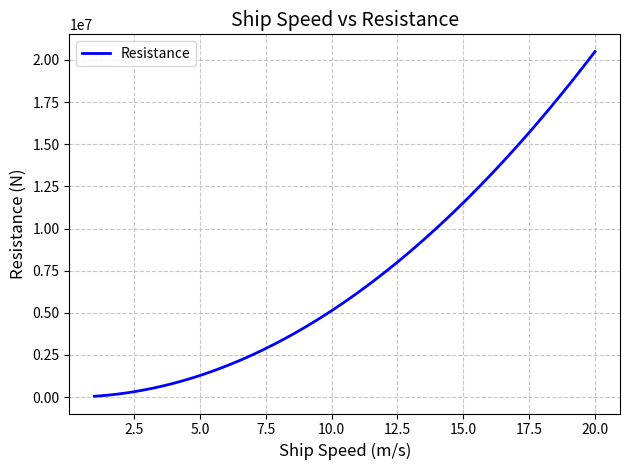
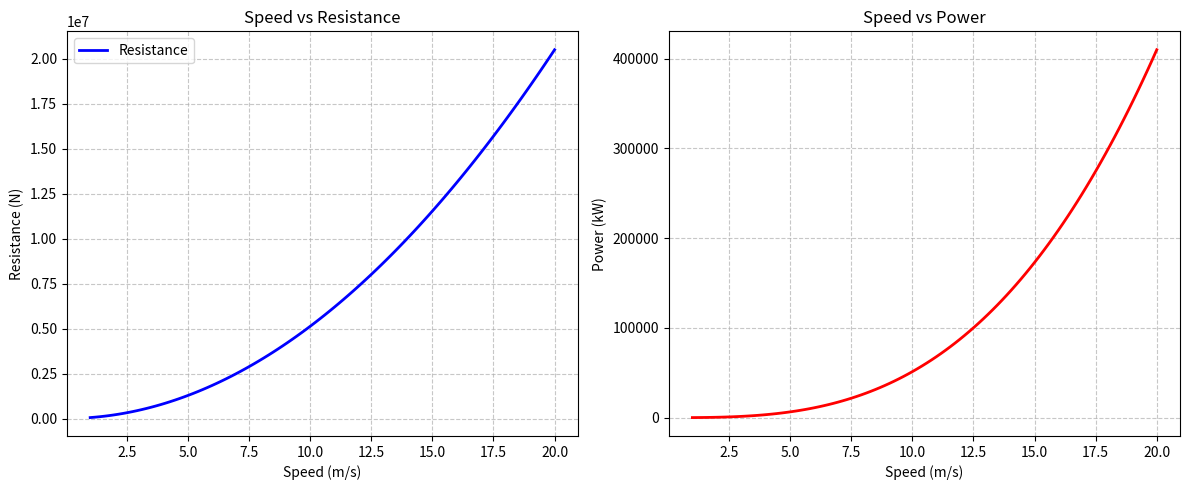
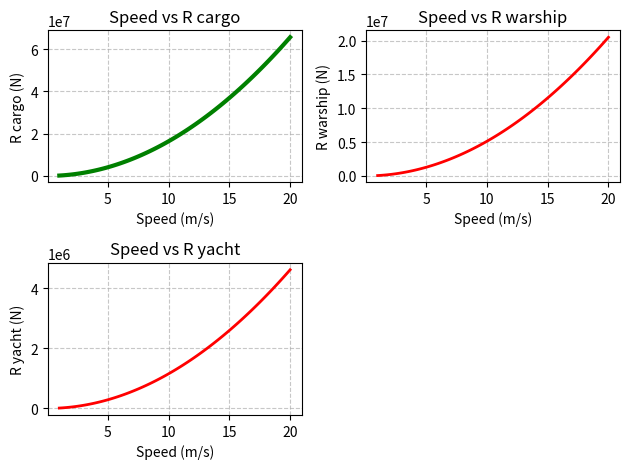
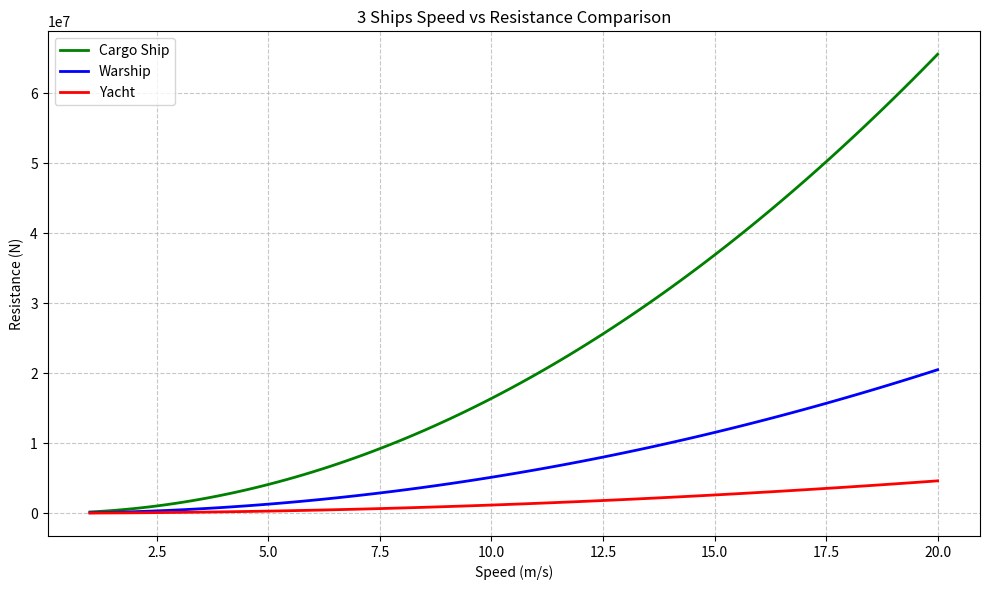

The script that saved these images, in order:
import numpy as np
import matplotlib.pyplot as plt

# Constants
rho = 1025
Cd = 0.2
A = 500

# Speed array — 1 se 20 m/s
V = np.linspace(1, 20, 100)

# Resistance calculate karo — har speed pe
# Formula — R = 0.5 * rho * V² * Cd * A

# KHUD SE LIKHO YE LINE 👇
R = 0.5*(V**2)*A*Cd*rho

# Graph banao
'''
plt.plot(V, R)
plt.xlabel("Ship Speed (m/s)")
plt.ylabel("Resistance (ohm)")
plt.title("Ship Speed vs Resistance 🚢")
plt.grid(True)
'''

plt.plot(V, R, color='blue', linewidth=2, label='Resistance')
plt.xlabel("Ship Speed (m/s)", fontsize=12)
plt.ylabel("Resistance (N)", fontsize=12)
plt.title("Ship Speed vs Resistance", fontsize=14)
plt.legend()
plt.grid(True, linestyle='--', alpha=0.7)
plt.tight_layout()


P = R * V  # Power = Resistance × Speed

plt.figure(figsize=(12, 5))

# Graph 1
plt.subplot(1, 2, 1)
plt.plot(V, R, color='blue', linewidth=2,label="Resistance")
plt.title("Speed vs Resistance")
plt.xlabel("Speed (m/s)")
plt.ylabel("Resistance (N)")
plt.legend()
plt.grid(True, linestyle='--', alpha=0.7)

# Graph 2
plt.subplot(1, 2, 2)
plt.plot(V, P/1000, color='red', linewidth=2)
plt.title("Speed vs Power")
plt.xlabel("Speed (m/s)")
plt.ylabel("Power (kW)")
plt.grid(True, linestyle='--', alpha=0.7)

plt.tight_layout()
plt.show()

#1
R_cargo = 0.5 * rho * (V**2) * 0.4 * 800
R_warship = 0.5 * rho * (V**2) * 0.25 * 400
R_yacht = 0.5 * rho * (V**2) * 0.15 * 150
#!

plt.subplot(2,2,1)
plt.plot(V,R_cargo,color='green',linewidth=3)
plt.title("Speed vs R cargo")
plt.xlabel("Speed (m/s)")
plt.ylabel("R cargo (N)")
plt.grid(True, linestyle='--', alpha=0.7)

#!!
plt.subplot(2, 2, 2)
plt.plot(V, R_warship, color='red', linewidth=2)
plt.title("Speed vs R warship")
plt.xlabel("Speed (m/s)")
plt.ylabel("R warship (N)")
plt.grid(True, linestyle='--', alpha=0.7)

#!!!
plt.subplot(2, 2, 3)
plt.plot(V, R_yacht, color='red', linewidth=2)
plt.title("Speed vs R yacht")
plt.xlabel("Speed (m/s)")
plt.ylabel("R yacht (N)")
plt.grid(True, linestyle='--', alpha=0.7)

plt.tight_layout()
plt.show()

plt.figure(figsize=(10, 6))
plt.plot(V, R_cargo,   color='green', linewidth=2, label='Cargo Ship')
plt.plot(V, R_warship, color='blue',  linewidth=2, label='Warship')
plt.plot(V, R_yacht,   color='red',   linewidth=2, label='Yacht')
plt.title("3 Ships Speed vs Resistance Comparison")
plt.xlabel("Speed (m/s)")
plt.ylabel("Resistance (N)")
plt.legend()
plt.grid(True, linestyle='--', alpha=0.7)
plt.tight_layout()
plt.show()
